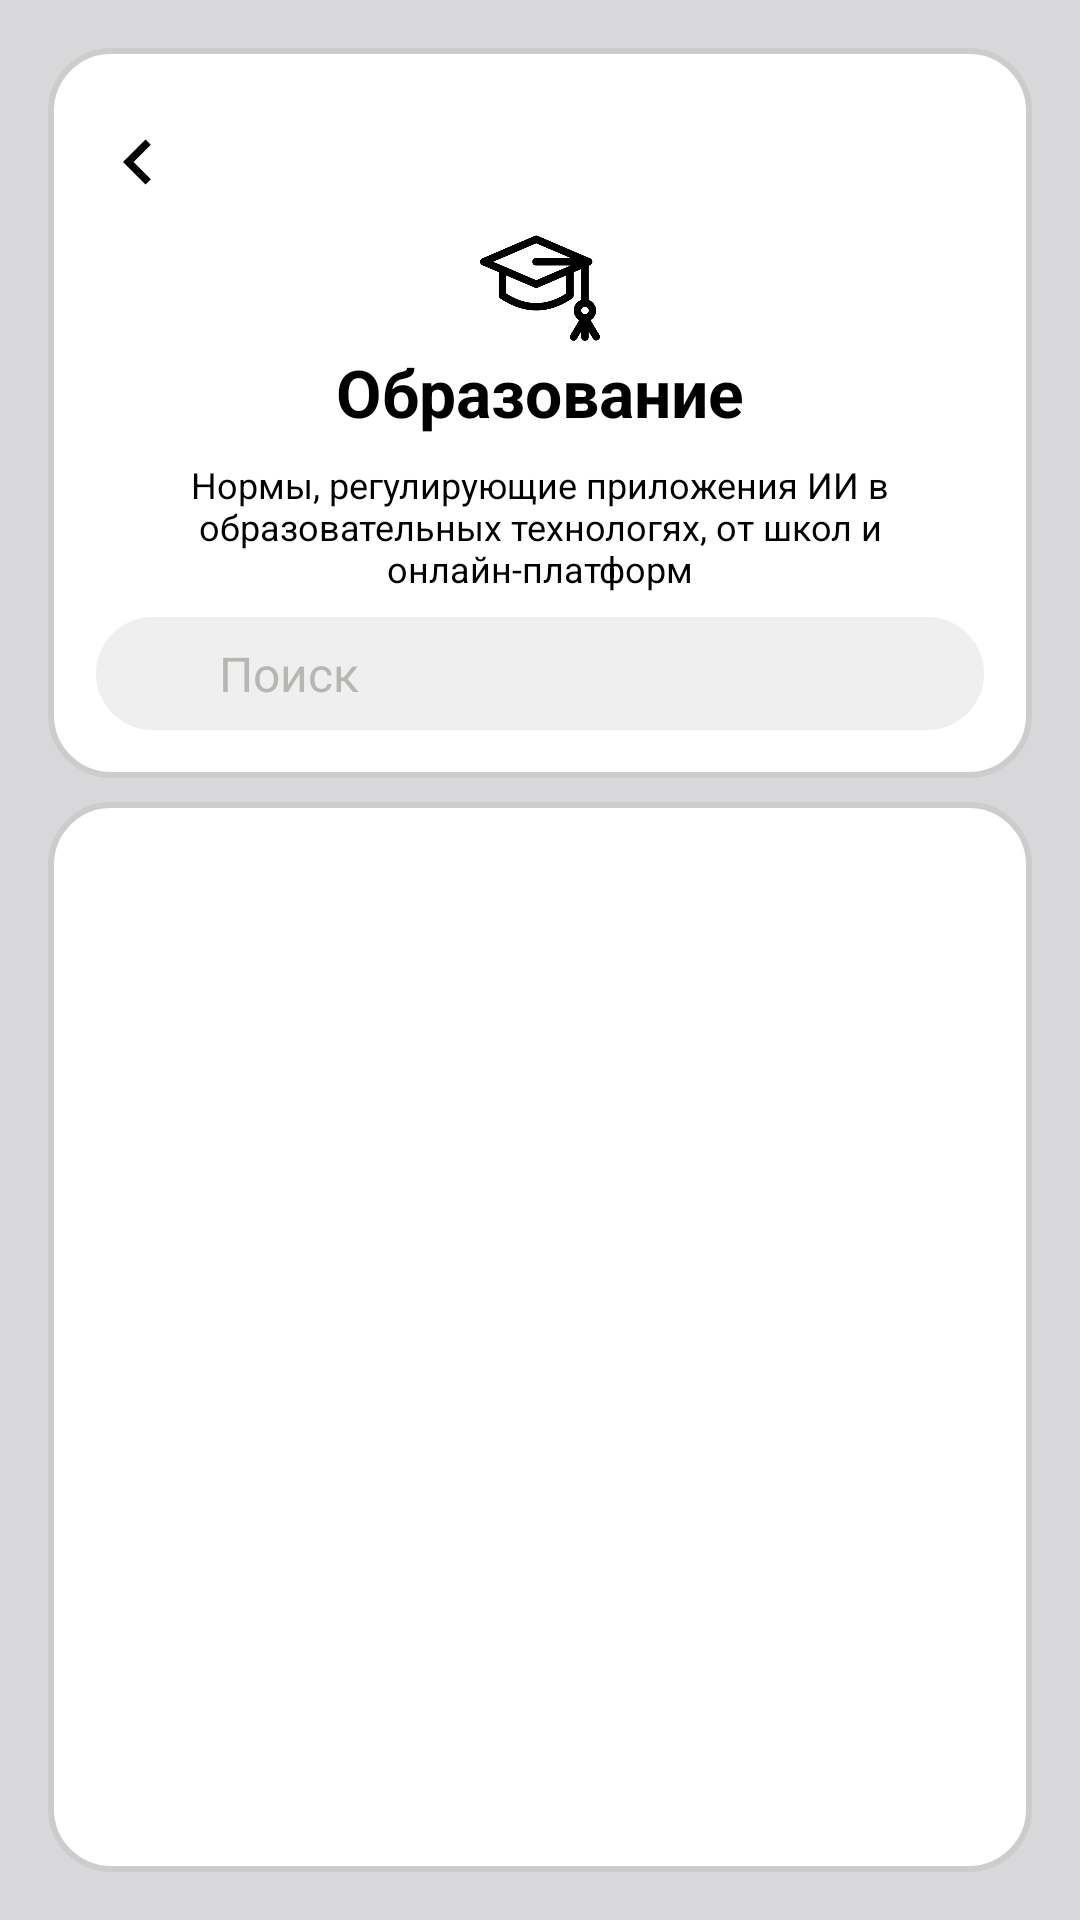

Android layout source for this screen:
<!-- AndroidManifest.xml: application theme Theme.FileViewer.NoStatusBar -->
<!-- res/layout/activity_category.xml -->
<?xml version="1.0" encoding="utf-8"?>
<LinearLayout xmlns:android="http://schemas.android.com/apk/res/android"
    android:layout_width="match_parent"
    android:layout_height="match_parent"
    xmlns:app="http://schemas.android.com/apk/res-auto"
    android:orientation="vertical"
    android:background="#D8D8DA">

    <LinearLayout
        android:layout_width="match_parent"
        android:layout_height="wrap_content"
        android:orientation="vertical"
        android:background="@drawable/header_background_public_page"
        android:layout_marginTop="16dp"
        android:layout_marginLeft="16dp"
        android:layout_marginRight="16dp"
        android:layout_marginBottom="8dp"
        android:paddingTop="16dp">

        <ImageButton
            android:id="@+id/backButton"
            android:layout_width="44dp"
            android:layout_height="44dp"
            android:src="@drawable/ic_arrow"
            android:background="?android:attr/selectableItemBackgroundBorderless"
            android:contentDescription="Вернуться"
            android:layout_marginStart="8dp"
            android:padding="12dp"
            android:rotation="180"
            app:tint="@color/black"
            android:layout_gravity="start"/>

        <ImageView
            android:id="@+id/categoryImage"
            android:layout_width="40dp"
            android:layout_height="40dp"
            android:src="@drawable/ic_education"
            android:layout_gravity="center"/>

        <TextView
            android:id="@+id/header"
            android:layout_width="match_parent"
            android:layout_height="wrap_content"
            android:text="Образование"
            android:textStyle="bold"
            android:textColor="@color/black"
            android:gravity="center"
            android:textSize="22sp"
            android:layout_marginBottom="8dp"/>

        <TextView
            android:layout_width="match_parent"
            android:layout_height="wrap_content"
            android:text="Нормы, регулирующие приложения ИИ в образовательных технологях, от школ и онлайн-платформ"
            android:textColor="@color/black"
            android:gravity="center"
            android:textSize="12sp"
            android:layout_marginBottom="8dp"/>

        <LinearLayout
            android:layout_width="match_parent"
            android:layout_height="wrap_content"
            android:orientation="horizontal"
            android:background="@drawable/search_background_black"
            android:layout_marginBottom="16dp"
            android:layout_marginLeft="16dp"
            android:layout_marginRight="16dp"
            android:padding="8dp">

            <ImageView
                android:layout_width="20dp"
                android:layout_height="20dp"
                android:src="@drawable/ic_black_search"
                android:layout_gravity="center"
                android:alpha="0.5"
                android:layout_marginStart="5dp"/>

            <EditText
                android:id="@+id/searchEditText"
                android:layout_width="0dp"
                android:layout_height="wrap_content"
                android:layout_weight="1"
                android:hint="Поиск"
                android:background="@android:color/transparent"
                android:textColor="#b5b8b2"
                android:textColorHint="#b5b8b2"
                android:paddingStart="8dp"
                android:textSize="16sp"/>
        </LinearLayout>
    </LinearLayout>

    <ProgressBar
        android:id="@+id/progressBar"
        android:layout_width="40dp"
        android:layout_height="40dp"
        android:layout_gravity="center_horizontal"
        android:layout_marginTop="50dp"
        android:indeterminateTint="@color/black"
        android:visibility="gone"/>

   <androidx.recyclerview.widget.RecyclerView
       android:id="@+id/gostEducation"
       android:layout_width="match_parent"
       android:layout_height="match_parent"
       android:background="@drawable/header_background_public_page"
       android:layout_marginRight="16dp"
       android:layout_marginLeft="16dp"
       android:layout_marginBottom="16dp"
       android:padding="16dp">

   </androidx.recyclerview.widget.RecyclerView>

</LinearLayout>
<!-- resources referenced by this layout -->
<resources>
  <color name="black">#FF000000</color>
  <!-- drawable header_background_public_page (drawable) -->
  <?xml version="1.0" encoding="utf-8"?>
  <shape xmlns:android="http://schemas.android.com/apk/res/android"
      android:shape="rectangle">
      <solid android:color="#FFFFFF" />
      <stroke
          android:width="2dp"
          android:color="#CCCCCC" />
      <corners android:radius="20dp" />
  </shape>
  <!-- drawable ic_arrow (drawable) -->
  <vector xmlns:android="http://schemas.android.com/apk/res/android"
      android:width="30dp"
      android:height="30dp"
      android:viewportWidth="24"
      android:viewportHeight="24"
      android:tint="#20232B38">
      <path
          android:fillColor="@android:color/white"
          android:pathData="M10,6L8.59,7.41 13.17,12l-4.58,4.59L10,18l6,-6z"/>
  </vector>
  <!-- drawable ic_education: png bitmap (drawable, 11608 bytes) -->
  <!-- drawable search_background_black (drawable) -->
  <?xml version="1.0" encoding="utf-8"?>
  <shape xmlns:android="http://schemas.android.com/apk/res/android"
      android:shape="rectangle">
      <solid android:color="#70dbdbdb" />
      <corners android:radius="20dp" />
  </shape>
  <style name="Theme.FileViewer.NoStatusBar" parent="Theme.MaterialComponents.DayNight.NoActionBar">
          <item name="android:windowFullscreen">true</item>
          <item name="android:windowDrawsSystemBarBackgrounds">false</item>
          <item name="android:windowTranslucentStatus">true</item>
      </style>
</resources>
